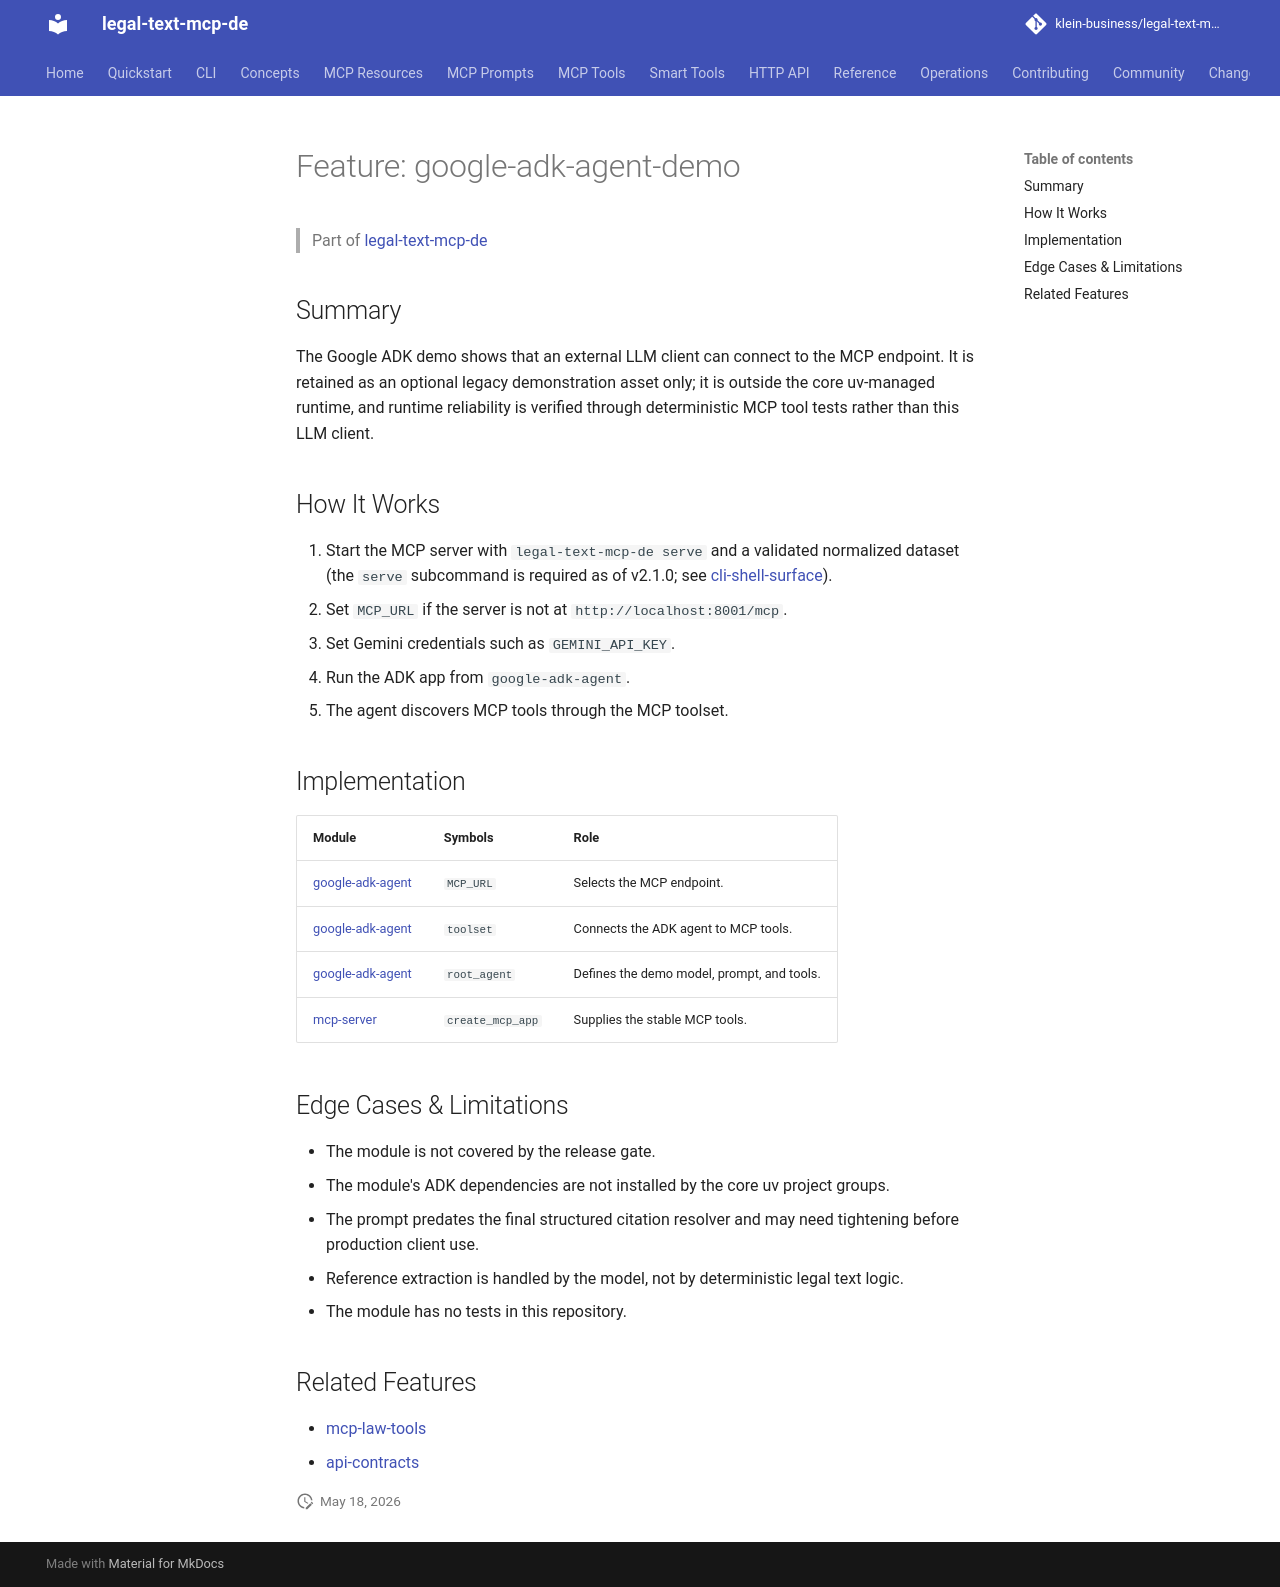

repository: klein-business/legal-text-mcp-de · page: dev/features/google-adk-agent-demo/index.html · generator: mkdocs

---
type: documentation
entity: feature
feature: "google-adk-agent-demo"
version: 1.2
---

# Feature: google-adk-agent-demo

> Part of [legal-text-mcp-de](../overview.md)

## Summary

The Google ADK demo shows that an external LLM client can connect to the MCP endpoint. It is retained as an optional legacy demonstration asset only; it is outside the core uv-managed runtime, and runtime reliability is verified through deterministic MCP tool tests rather than this LLM client.

## How It Works

1. Start the MCP server with `legal-text-mcp-de serve` and a validated normalized dataset (the `serve` subcommand is required as of v2.1.0; see [cli-shell-surface](cli-shell-surface.md)).
2. Set `MCP_URL` if the server is not at `http://localhost:8001/mcp`.
3. Set Gemini credentials such as `GEMINI_API_KEY`.
4. Run the ADK app from `google-adk-agent`.
5. The agent discovers MCP tools through the MCP toolset.

## Implementation

| Module | Symbols | Role |
| ------ | ------- | ---- |
| [google-adk-agent](../modules/google-adk-agent.md) | `MCP_URL` | Selects the MCP endpoint. |
| [google-adk-agent](../modules/google-adk-agent.md) | `toolset` | Connects the ADK agent to MCP tools. |
| [google-adk-agent](../modules/google-adk-agent.md) | `root_agent` | Defines the demo model, prompt, and tools. |
| [mcp-server](../modules/mcp-server.md) | `create_mcp_app` | Supplies the stable MCP tools. |

## Edge Cases & Limitations

- The module is not covered by the release gate.
- The module's ADK dependencies are not installed by the core uv project groups.
- The prompt predates the final structured citation resolver and may need tightening before production client use.
- Reference extraction is handled by the model, not by deterministic legal text logic.
- The module has no tests in this repository.

## Related Features

- [mcp-law-tools](mcp-law-tools.md)
- [api-contracts](api-contracts.md)
